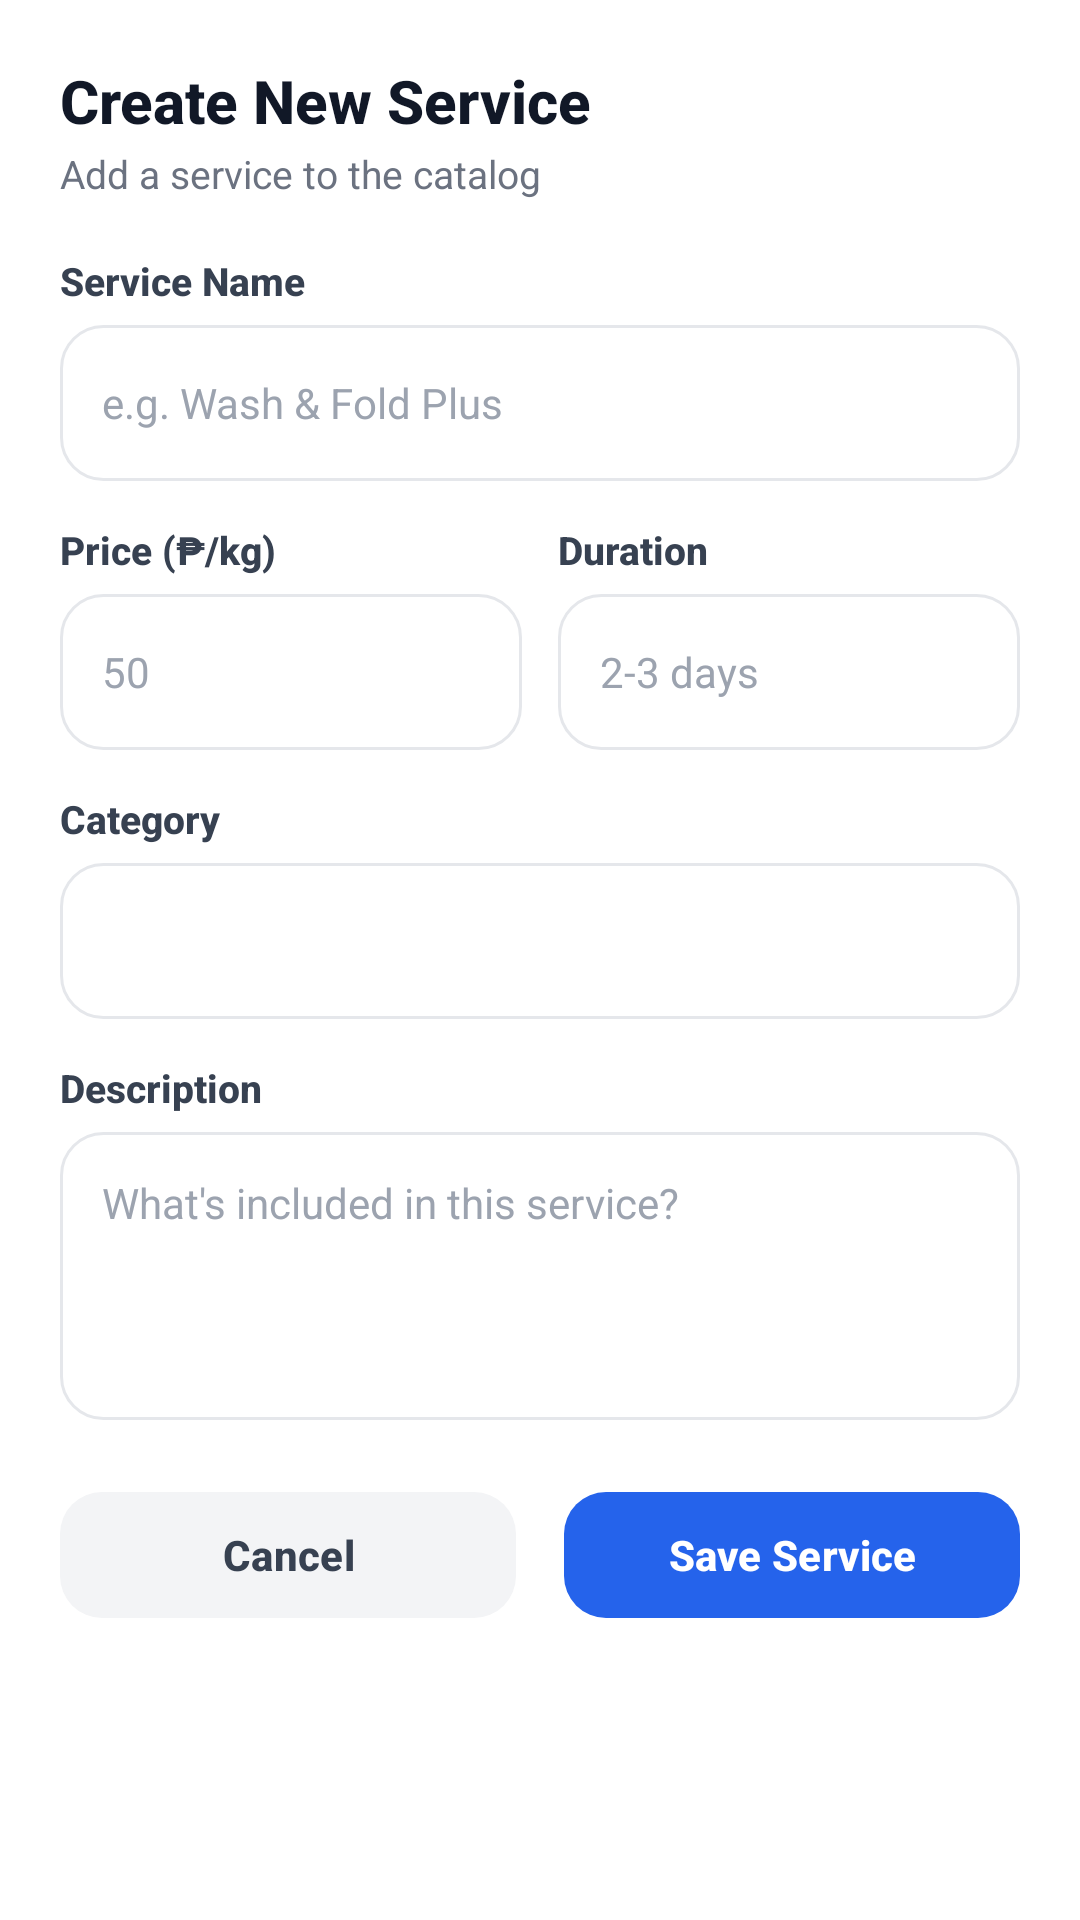

This screen was rendered from an Android layout file. Write that file and the resources it references.
<!-- AndroidManifest.xml: application theme Theme.WashWise -->
<!-- res/layout/dialog_create_service.xml -->
<?xml version="1.0" encoding="utf-8"?>
<androidx.core.widget.NestedScrollView
    xmlns:android="http://schemas.android.com/apk/res/android"
    xmlns:app="http://schemas.android.com/apk/res-auto"
    xmlns:tools="http://schemas.android.com/tools"
    android:layout_width="match_parent"
    android:layout_height="wrap_content"
    android:background="#FFFFFF"
    android:fillViewport="true">

    <LinearLayout
        android:layout_width="match_parent"
        android:layout_height="wrap_content"
        android:orientation="vertical"
        android:padding="20dp">

        <TextView
            android:layout_width="wrap_content"
            android:layout_height="wrap_content"
            android:fontFamily="sans-serif-medium"
            android:text="Create New Service"
            android:textColor="#111827"
            android:textSize="20sp"
            android:textStyle="bold" />

        <TextView
            android:layout_width="wrap_content"
            android:layout_height="wrap_content"
            android:layout_marginTop="2dp"
            android:text="Add a service to the catalog"
            android:textColor="#6B7280"
            android:textSize="13sp" />

        
        <TextView
            android:layout_width="wrap_content"
            android:layout_height="wrap_content"
            android:layout_marginTop="18dp"
            android:fontFamily="sans-serif-medium"
            android:text="Service Name"
            android:textColor="#374151"
            android:textSize="13sp"
            android:textStyle="bold" />

        <EditText
            android:id="@+id/etName"
            android:layout_width="match_parent"
            android:layout_height="52dp"
            android:layout_marginTop="6dp"
            android:background="@drawable/bg_input_field"
            android:hint="e.g. Wash &amp; Fold Plus"
            android:inputType="textCapWords"
            android:paddingHorizontal="14dp"
            android:textColor="#111827"
            android:textColorHint="#9CA3AF"
            android:textSize="14sp" />

        
        <LinearLayout
            android:layout_width="match_parent"
            android:layout_height="wrap_content"
            android:layout_marginTop="14dp"
            android:orientation="horizontal">

            <LinearLayout
                android:layout_width="0dp"
                android:layout_height="wrap_content"
                android:layout_weight="1"
                android:orientation="vertical">

                <TextView
                    android:layout_width="wrap_content"
                    android:layout_height="wrap_content"
                    android:fontFamily="sans-serif-medium"
                    android:text="Price (₱/kg)"
                    android:textColor="#374151"
                    android:textSize="13sp"
                    android:textStyle="bold" />

                <EditText
                    android:id="@+id/etPrice"
                    android:layout_width="match_parent"
                    android:layout_height="52dp"
                    android:layout_marginTop="6dp"
                    android:background="@drawable/bg_input_field"
                    android:hint="50"
                    android:inputType="numberDecimal"
                    android:paddingHorizontal="14dp"
                    android:textColor="#111827"
                    android:textColorHint="#9CA3AF"
                    android:textSize="14sp" />
            </LinearLayout>

            <LinearLayout
                android:layout_width="0dp"
                android:layout_height="wrap_content"
                android:layout_marginStart="12dp"
                android:layout_weight="1"
                android:orientation="vertical">

                <TextView
                    android:layout_width="wrap_content"
                    android:layout_height="wrap_content"
                    android:fontFamily="sans-serif-medium"
                    android:text="Duration"
                    android:textColor="#374151"
                    android:textSize="13sp"
                    android:textStyle="bold" />

                <EditText
                    android:id="@+id/etDuration"
                    android:layout_width="match_parent"
                    android:layout_height="52dp"
                    android:layout_marginTop="6dp"
                    android:background="@drawable/bg_input_field"
                    android:hint="2-3 days"
                    android:inputType="text"
                    android:paddingHorizontal="14dp"
                    android:textColor="#111827"
                    android:textColorHint="#9CA3AF"
                    android:textSize="14sp" />
            </LinearLayout>
        </LinearLayout>

        
        <TextView
            android:layout_width="wrap_content"
            android:layout_height="wrap_content"
            android:layout_marginTop="14dp"
            android:fontFamily="sans-serif-medium"
            android:text="Category"
            android:textColor="#374151"
            android:textSize="13sp"
            android:textStyle="bold" />

        <Spinner
            android:id="@+id/spCategory"
            android:layout_width="match_parent"
            android:layout_height="52dp"
            android:layout_marginTop="6dp"
            android:background="@drawable/bg_input_field"
            android:paddingHorizontal="10dp"
            android:spinnerMode="dropdown" />

        
        <TextView
            android:layout_width="wrap_content"
            android:layout_height="wrap_content"
            android:layout_marginTop="14dp"
            android:fontFamily="sans-serif-medium"
            android:text="Description"
            android:textColor="#374151"
            android:textSize="13sp"
            android:textStyle="bold" />

        <EditText
            android:id="@+id/etDescription"
            android:layout_width="match_parent"
            android:layout_height="wrap_content"
            android:layout_marginTop="6dp"
            android:background="@drawable/bg_input_field"
            android:gravity="top|start"
            android:hint="What's included in this service?"
            android:inputType="textMultiLine|textCapSentences"
            android:minHeight="96dp"
            android:padding="14dp"
            android:textColor="#111827"
            android:textColorHint="#9CA3AF"
            android:textSize="14sp" />

        
        <LinearLayout
            android:layout_width="match_parent"
            android:layout_height="wrap_content"
            android:layout_marginTop="20dp"
            android:orientation="horizontal">

            <com.google.android.material.button.MaterialButton
                android:id="@+id/btnCancel"
                android:layout_width="0dp"
                android:layout_height="50dp"
                android:layout_marginEnd="8dp"
                android:layout_weight="1"
                android:text="Cancel"
                android:textAllCaps="false"
                android:textColor="#374151"
                android:textSize="14sp"
                android:textStyle="bold"
                app:backgroundTint="#F3F4F6"
                app:cornerRadius="14dp"
                app:elevation="0dp" />

            <com.google.android.material.button.MaterialButton
                android:id="@+id/btnSave"
                android:layout_width="0dp"
                android:layout_height="50dp"
                android:layout_marginStart="8dp"
                android:layout_weight="1"
                android:text="Save Service"
                android:textAllCaps="false"
                android:textSize="14sp"
                android:textStyle="bold"
                app:backgroundTint="#2563EB"
                app:cornerRadius="14dp"
                app:elevation="0dp" />
        </LinearLayout>

        <ProgressBar
            android:id="@+id/progressSubmit"
            android:layout_width="24dp"
            android:layout_height="24dp"
            android:layout_gravity="center"
            android:layout_marginTop="10dp"
            android:visibility="gone" />
    </LinearLayout>
</androidx.core.widget.NestedScrollView>
<!-- resources referenced by this layout -->
<resources>
  <!-- drawable bg_input_field (drawable) -->
  <?xml version="1.0" encoding="utf-8"?>
  <shape xmlns:android="http://schemas.android.com/apk/res/android"
      android:shape="rectangle">
      <corners android:radius="14dp" />
      <solid android:color="#FFFFFF" />
      <stroke
          android:width="1dp"
          android:color="#E5E7EB" />
  </shape>
  <style name="Theme.WashWise" parent="Base.Theme.WashWise" />
  <style name="Base.Theme.WashWise" parent="Theme.Material3.DayNight.NoActionBar">
          
          
      </style>
</resources>
